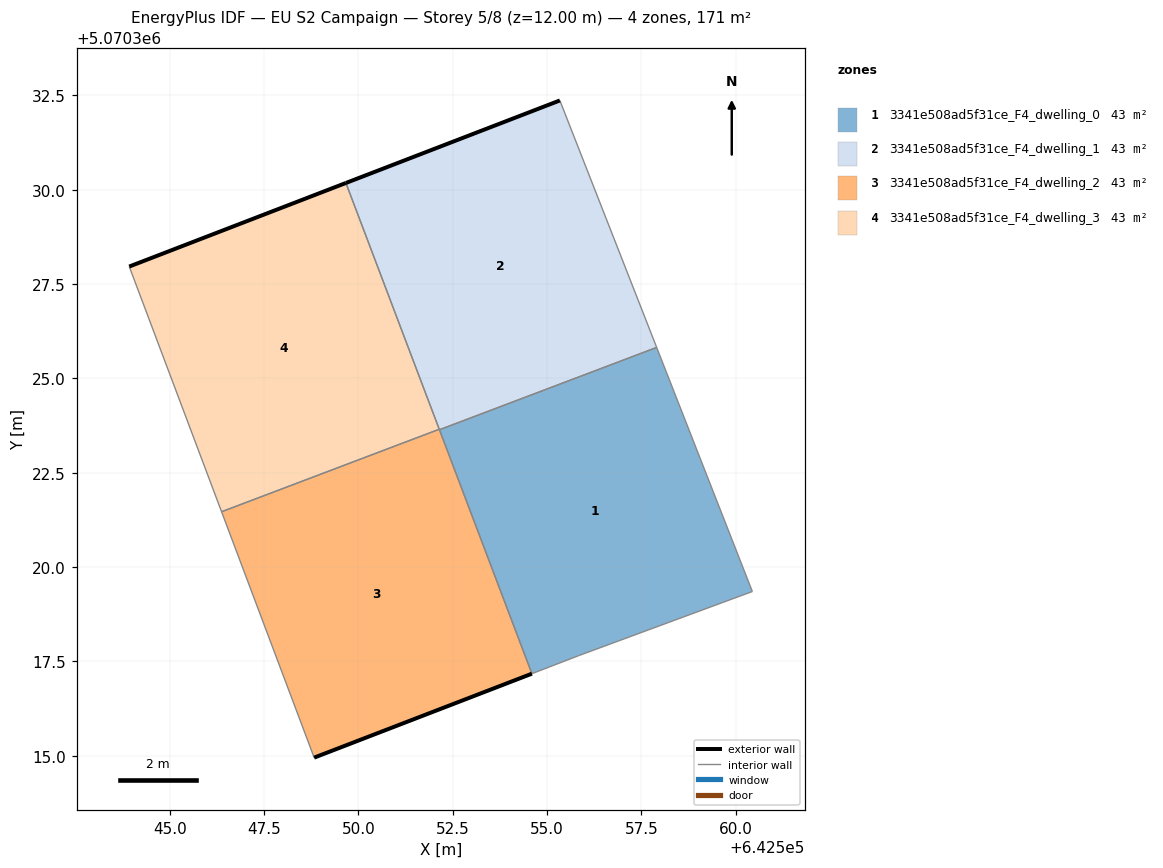
=== STOREY PLAN SPEC (per zone: floor XY polygon, exterior-wall plan segments, windows/doors) ===
zone 1: 3341e508ad5f31ce_F4_dwelling_0  (42.9 m²)
  floor: (642560.44, 5070319.35) (642557.90, 5070325.82) (642552.15, 5070323.64) (642554.60, 5070317.18) (642555.83, 5070317.65)
  interior walls: 5
zone 2: 3341e508ad5f31ce_F4_dwelling_1  (42.9 m²)
  floor: (642557.90, 5070325.82) (642555.34, 5070332.36) (642549.67, 5070330.18) (642552.15, 5070323.64)
  exterior wall: (642549.67, 5070330.18) – (642555.34, 5070332.36)  [6.1 m]
  interior walls: 4
zone 3: 3341e508ad5f31ce_F4_dwelling_2  (42.9 m²)
  floor: (642554.60, 5070317.18) (642552.14, 5070323.65) (642546.38, 5070321.47) (642548.83, 5070314.95)
  exterior wall: (642554.60, 5070317.18) – (642548.83, 5070314.95)  [6.2 m]
  interior walls: 4
zone 4: 3341e508ad5f31ce_F4_dwelling_3  (42.9 m²)
  floor: (642552.14, 5070323.65) (642549.67, 5070330.18) (642543.93, 5070327.96) (642546.38, 5070321.47)
  exterior wall: (642543.93, 5070327.96) – (642549.67, 5070330.18)  [6.2 m]
  interior walls: 3

=== DERIVED (storey summary) ===
Building: EU S2 Campaign
Storey: 5 of 8  (floor level z = 12.00 m)
Storey gross floor area: 171.5 m²
Zones on this storey: 4
  - 3341e508ad5f31ce_F4_dwelling_0: floor 42.9 m²
  - 3341e508ad5f31ce_F4_dwelling_1: floor 42.9 m²; exterior wall 6.1 m (18.2 m²); WWR 0.0%
  - 3341e508ad5f31ce_F4_dwelling_2: floor 42.9 m²; exterior wall 6.2 m (18.5 m²); WWR 0.0%
  - 3341e508ad5f31ce_F4_dwelling_3: floor 42.9 m²; exterior wall 6.2 m (18.5 m²); WWR 0.0%
Zone adjacency (shared interzone walls):
  - 3341e508ad5f31ce_F4_dwelling_0 ↔ 3341e508ad5f31ce_F4_dwelling_1
  - 3341e508ad5f31ce_F4_dwelling_0 ↔ 3341e508ad5f31ce_F4_dwelling_2
  - 3341e508ad5f31ce_F4_dwelling_1 ↔ 3341e508ad5f31ce_F4_dwelling_2
  - 3341e508ad5f31ce_F4_dwelling_1 ↔ 3341e508ad5f31ce_F4_dwelling_3
  - 3341e508ad5f31ce_F4_dwelling_2 ↔ 3341e508ad5f31ce_F4_dwelling_3